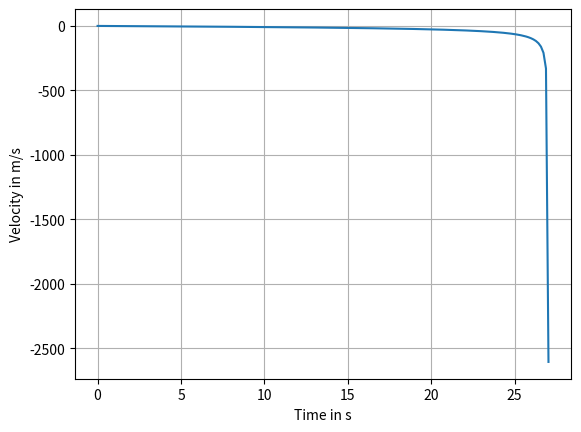

Reproduce this figure in Python.
import numpy as np
import matplotlib.pyplot as plt
from scipy.integrate import odeint

def x(t):
    to = (Vmax)/(1-eta_a)
    t1 = t*(s-1)/2
    t2 = (1 + s + s*np.exp(s*t/tc) - np.exp(s*t/tc))/(2*s)
    
    return to*(t1 - tc*np.log(t2))

def v(t):
    ch = 1/np.arctanh(t/tca)
    den = 1 - s*ch
    
    return 2*Vmax*eta/den

def sol_S(S):
    ti = tc
    for t in range(50):
        h = -(x(ti) - S)/v(ti)
        ti = ti + h
    return ti


m = 60          # Infi Alpha Assumption
Tst =3.35       # Maxon BLDC
wrpm = 6400     # Maxon BLDC
Wmax = wrpm*np.pi/30
km = Tst/Wmax
Pmax = Tst*Wmax/4
g = 9.8
mu = 0.02       # assumption 

rcm = 6         # initial assumption which can be further optimized and studied
r = rcm/100

Vmax = r*Wmax
Fmax = Tst/r
f = mu*m*g
eta = (Fmax - f)/Fmax   # Friction Efficiency
tc = (m*Vmax)/Fmax      # Time constant Time to reach 63% of the maximum speed

Af = 0.1                # (1/2)*ro*Cd*A   = Fdrag/V^2
Fdmax = Af*(Vmax**2)    # Maximum Deag Force
eta_a = (Fmax - Fdmax)/Fmax     # Drag Efficiency

s = np.sqrt(1 + 4*eta*(1-eta_a))
B = Vmax/(1-eta_a)
D = B*s
tca = tc*(2/s)
T = np.linspace(0,150,1000)  # Time upto the pod reaches maximum acceleration distance which is 850 m
V = []
X = []
for t in T:
    velocity = v(t)
    pos = x(t)
    V.append(velocity)
    X.append(pos)

print(V[-1], "  The maximum velocity reached by the pod at end of 850 m")
print(T[-1], "seconds to reach the mark of 850m")
print(T[-1]/tc, " ratio of time taken to reach 850m to time constant")
plt.plot(T,V)
plt.xlabel("Time in s")
plt.ylabel("Velocity in m/s")
plt.grid(True)

 